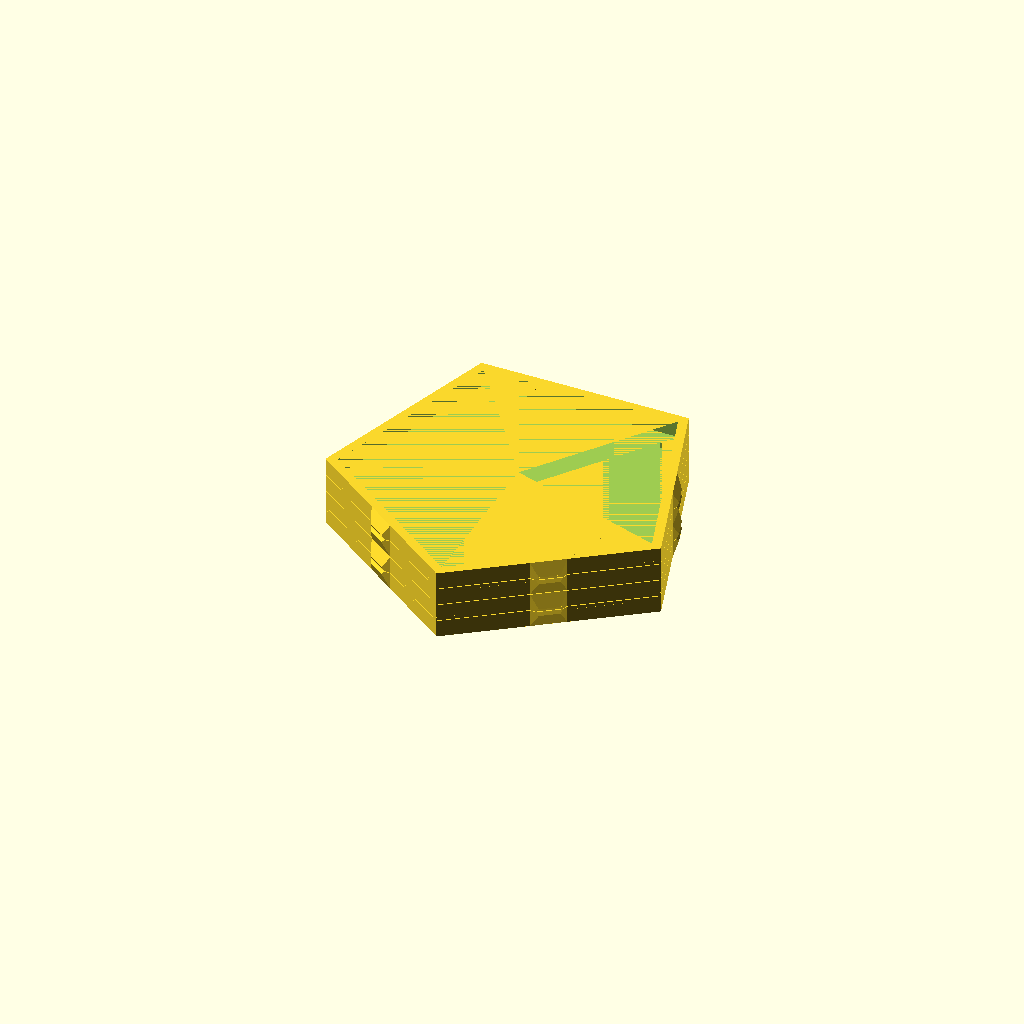
Cell 1: rendered with the file's own defaults.
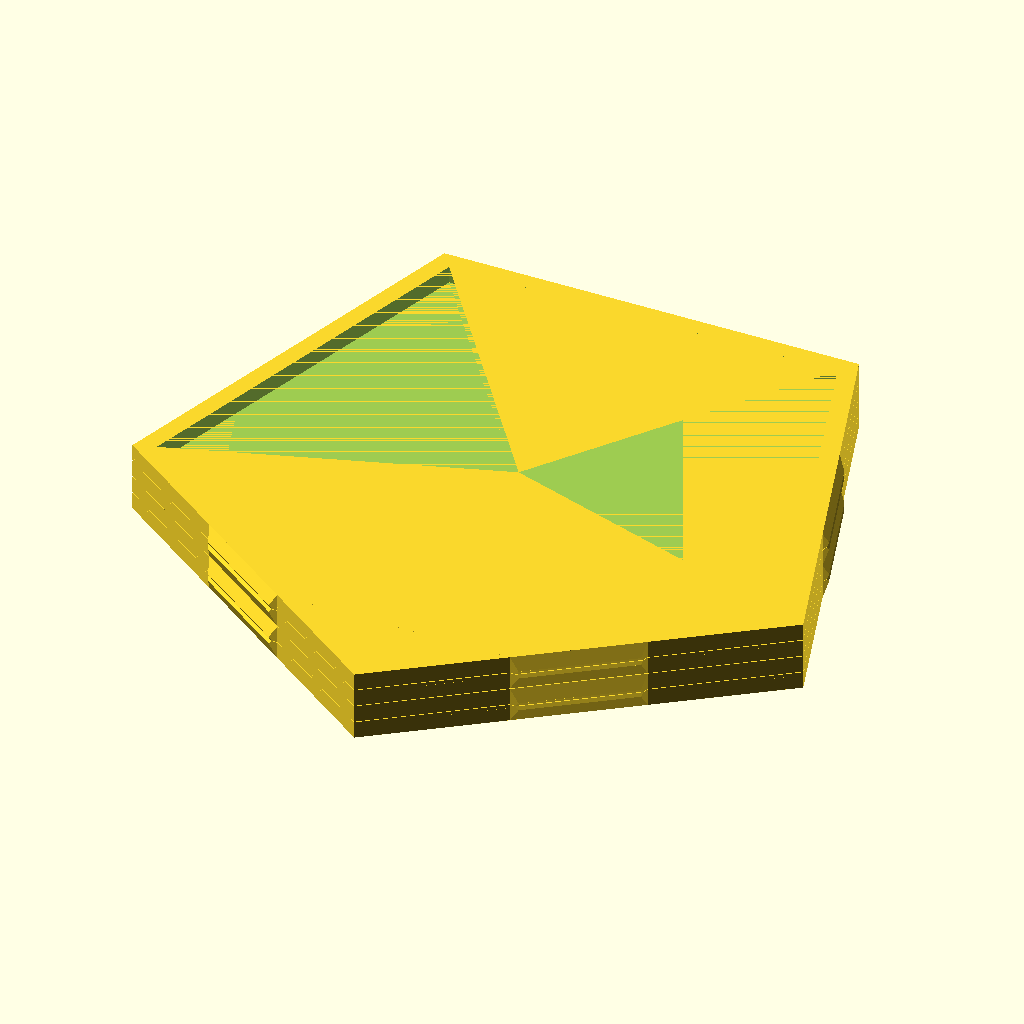
Cell 2 — hauteurExt set to 222.704, the other parameters unchanged.
One fixed orthographic camera (rotation 55°, 0°, 25°; colour scheme Cornfield) for every cell.
The OpenSCAD source (models/Isoris/Dodécaèdre arete 5cm pour lampe.scad):
hauteurExt = 111.352;
epaisseurParoi = 1;
diametreTrouBouchon = 1.6;
facettesPied = 99;
r = 0.19; // résolution d'impression sur l'axe Z
echelleReductionAjustementBouchon = 0.985;
hauteurInt = hauteurExt - 2 * epaisseurParoi;
clipRadius = hauteurExt/2.67;
epaisseur = 1.5;

//dode_creux();
//decoupe_bouchon();
// corps_ouvert();
// piedE27();
//piedE14();

// Modif : Ajout pentagone à coller sur les pieds déjà imprimés
pentagone();
translate([0,0,8+0.16]) rotate([0,0,180]) rotate([180,0]) pentagone();
translate([0,0,8+2*0.16]) pentagone();
translate([0,0,16+3*0.16]) rotate([0,0,180]) rotate([180,0]) pentagone();
module pentagone() {
    distance = hauteurExt/2;
    hauteur = 4;
    rmax = clipRadius + 1.5;
    // translate([0,0,distance-2*epaisseur-hauteur])
    difference() {
        union() {
            rotate([0,0,54])
                cylinder(hauteur, r=clipRadius, $fn=5);
            // clip
            intersection() {
                rotate([0,0,54])
                    cylinder(hauteur*0.8, r1=clipRadius, r2=rmax, $fn=5);
                rotate([0,0,54+72/2])
                    cylinder(hauteur*0.8, r=clipRadius-5, $fn=5);
            }
            translate([0,0,hauteur*0.8])
            intersection() {
                rotate([0,0,54])
                    cylinder(hauteur*0.2, r1=rmax, r2=clipRadius+1, $fn=5);
                rotate([0,0,54+72/2])
                    cylinder(hauteur*0.2, r=clipRadius-5, $fn=5);
            }
        }
        rotate([0,0,54])
            cylinder(4, r=hauteurExt/2.85, $fn=5);
    }
}

module corps_ouvert() {
	difference() {
		dode_creux();
		decoupe_bouchon();
	}
}



module piedE27() {
    pied(diamTrou=42);
}
module piedE14() {
    pied(diamTrou=30);
}

module pied(diamTrou) {
    distance = hauteurExt/2;
    difference() {
        union() {
            // fermeture (face) dodécaèdre
            rotate([0,0,54]) translate([0,0,distance-epaisseur])
                cylinder(epaisseur, r=hauteurExt/2.563, r2=hauteurExt/2.618, $fn=5);
            // Feuillure
                rotate([0,0,54]) translate([0,0,distance-2*epaisseur])
                    cylinder(epaisseur, r=hauteurExt/2.67, r2=hauteurExt/2.66, $fn=5);
            // clip
            translate([0,0,distance-2*epaisseur])
            intersection() {
                rotate([0,0,54])
                    cylinder(epaisseur, r1=clipRadius+1, r2=clipRadius+0.1, $fn=5);
                rotate([0,0,54+72/2])
                    cylinder(epaisseur, r=clipRadius-5, $fn=5);
            }
        }
        union() {
            // Trou douille
            rotate([0,0,54]) translate([0,0,distance-2*epaisseur])
                cylinder(2*epaisseur+0.2, r=diamTrou/2, $fn=50);
            // ouvertures
//            for (i = [1:5]) {
//              rotate([0, 0, 360/5*i])
//                translate([0, 0, distance-epaisseur-10]) rotate([0,0,0])
//                  decoupe_demi_cercle();
//            }
        }
    }

    // base pied
    difference() {
        dhaut = 50;
        dbas = 88;
        rotate([0,0,54]) translate([0,0,distance])
            cylinder(56, d1=dhaut, d2=dbas, $fn=facettesPied);
        rotate([0,0,54]) translate([0,0,distance])
            cylinder(56, d1=dhaut-3, d2=dbas-3, $fn=facettesPied);
        // Passe fil
        translate([0,0,distance+48]) rotate([0,90,18])
            cylinder(120, r=3.5, $fn=20);
    }
}
//decoupe_demi_cercle();
module decoupe_demi_cercle() {
    translate([0,58,0])
    difference() {
      linear_extrude(height = 30)
        circle(28, $fn=55);
        translate([0,25,0])
        cube(80, center=true);
    }
}

module dode_creux() {
	difference() {
		dodecahedron(hauteurExt);
		dodecahedron(hauteurInt);
	}
}

module decoupe_bouchon() {
    distance = hauteurInt/2+4*r;
//	rotate([0,0,54]) translate([0,0,distance])
//		cylinder(epaisseurParoi, r=hauteurExt/2.675, $fn=5);
	rotate([0,0,54]) translate([0,0,hauteurExt/2-epaisseur+0])
		cylinder(epaisseur+0.01, r=hauteurExt/2.5, $fn=5);
}

module dodecahedron(height) {
	scale([height,height,height]) {
		intersection() {
			cube([2,2,1], center = true);
			intersection_for(i=[0:4]) {
				rotate([0,0,72*i])
				rotate([116.565,0,0])
					cube([2,2,1], center = true);
			}
		}
	}
}
Customizer parameters (derived from the source; name, type, default, range or options):
hauteurExt: number, default 111.352
epaisseurParoi: number, default 1
diametreTrouBouchon: number, default 1.6
facettesPied: number, default 99
r: number, default 0.19
echelleReductionAjustementBouchon: number, default 0.985
epaisseur: number, default 1.5
